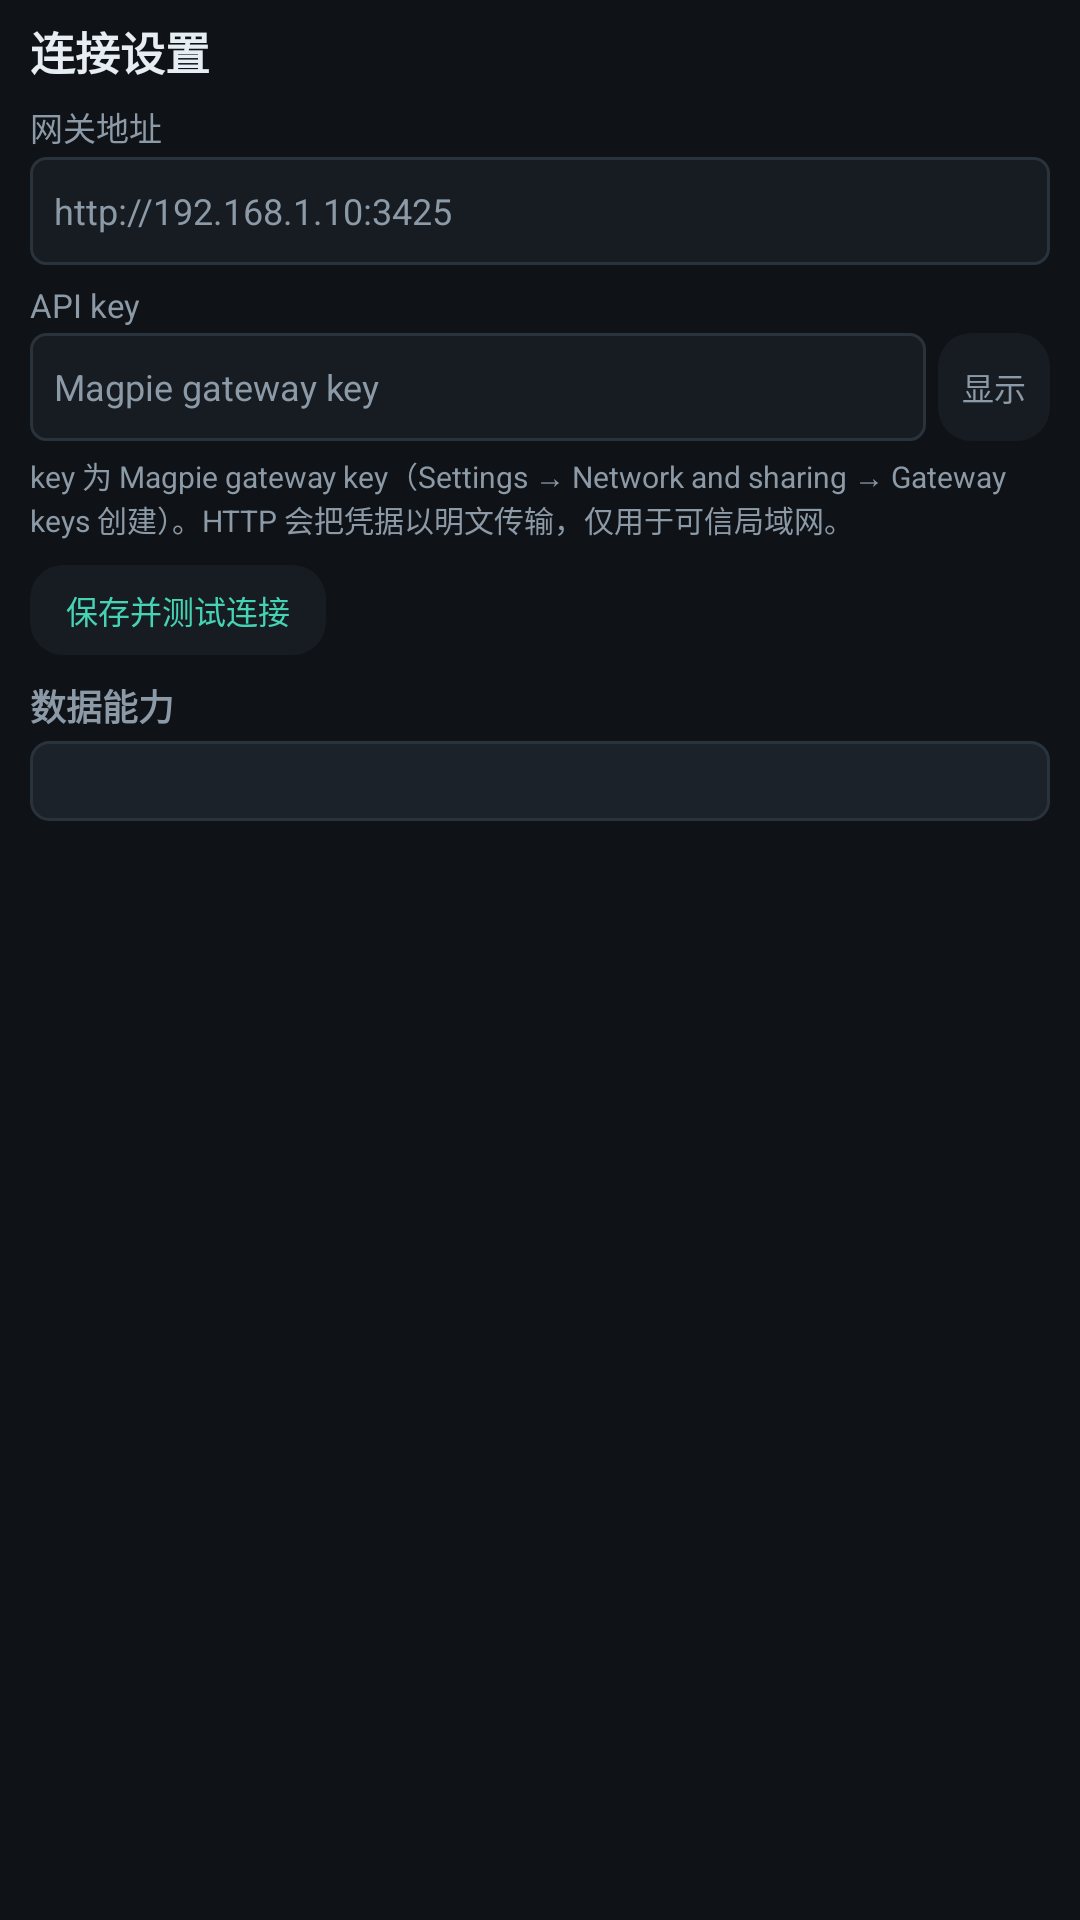

Here is an Android app screen rendered from its layout file. Give the layout XML and the strings, colors and styles it references.
<!-- AndroidManifest.xml: application theme Theme.MagpieScreen -->
<!-- res/layout/fragment_settings.xml -->
<?xml version="1.0" encoding="utf-8"?>
<ScrollView xmlns:android="http://schemas.android.com/apk/res/android"
    android:layout_width="match_parent"
    android:layout_height="match_parent"
    android:scrollbars="vertical">

    <LinearLayout
        android:layout_width="match_parent"
        android:layout_height="wrap_content"
        android:orientation="vertical"
        android:paddingStart="10dp"
        android:paddingTop="6dp"
        android:paddingEnd="10dp"
        android:paddingBottom="8dp">

        <TextView
            android:layout_width="wrap_content"
            android:layout_height="wrap_content"
            android:text="连接设置"
            android:textColor="@color/fg"
            android:textSize="15sp"
            android:textStyle="bold" />

        <TextView
            android:id="@+id/lbl_url"
            android:layout_width="wrap_content"
            android:layout_height="wrap_content"
            android:layout_marginTop="6dp"
            android:text="网关地址"
            android:textColor="@color/muted"
            android:textSize="11sp" />

        <EditText
            android:id="@+id/input_url"
            android:layout_width="match_parent"
            android:layout_height="36dp"
            android:layout_marginTop="2dp"
            android:background="@drawable/input_bg"
            android:hint="http://192.168.1.10:3425"
            android:inputType="textUri"
            android:paddingStart="8dp"
            android:paddingEnd="8dp"
            android:singleLine="true"
            android:textColor="@color/fg"
            android:textColorHint="@color/muted"
            android:textSize="12sp" />

        <TextView
            android:layout_width="wrap_content"
            android:layout_height="wrap_content"
            android:layout_marginTop="6dp"
            android:text="API key"
            android:textColor="@color/muted"
            android:textSize="11sp" />

        <LinearLayout
            android:layout_width="match_parent"
            android:layout_height="36dp"
            android:layout_marginTop="2dp"
            android:orientation="horizontal">

            <EditText
                android:id="@+id/input_key"
                android:layout_width="0dp"
                android:layout_height="match_parent"
                android:layout_weight="1"
                android:background="@drawable/input_bg"
                android:hint="Magpie gateway key"
                android:inputType="textPassword"
                android:paddingStart="8dp"
                android:paddingEnd="8dp"
                android:singleLine="true"
                android:textColor="@color/fg"
                android:textColorHint="@color/muted"
                android:textSize="12sp" />

            <TextView
                android:id="@+id/toggle_key"
                style="@style/Chip"
                android:layout_height="36dp"
                android:layout_marginStart="4dp"
                android:layout_marginEnd="0dp"
                android:text="显示" />
        </LinearLayout>

        <TextView
            android:layout_width="match_parent"
            android:layout_height="wrap_content"
            android:layout_marginTop="4dp"
            android:text="key 为 Magpie gateway key（Settings → Network and sharing → Gateway keys 创建）。HTTP 会把凭据以明文传输，仅用于可信局域网。"
            android:textColor="@color/muted"
            android:textSize="10sp" />

        <LinearLayout
            android:layout_width="match_parent"
            android:layout_height="wrap_content"
            android:layout_marginTop="8dp"
            android:orientation="horizontal">

            <TextView
                android:id="@+id/btn_test"
                style="@style/Chip"
                android:layout_height="30dp"
                android:paddingStart="12dp"
                android:paddingEnd="12dp"
                android:text="保存并测试连接"
                android:textColor="@color/accent" />

            <TextView
                android:id="@+id/status"
                android:layout_width="0dp"
                android:layout_height="wrap_content"
                android:layout_gravity="center_vertical"
                android:layout_weight="1"
                android:textColor="@color/muted"
                android:textSize="10sp" />
        </LinearLayout>

        <TextView
            style="@style/SectionTitle"
            android:layout_marginTop="8dp"
            android:text="数据能力" />

        <TextView
            android:id="@+id/capabilities"
            android:layout_width="match_parent"
            android:layout_height="wrap_content"
            android:layout_marginTop="3dp"
            android:background="@drawable/card_bg"
            android:padding="6dp"
            android:textColor="@color/fg"
            android:textSize="11sp" />
    </LinearLayout>
</ScrollView>
<!-- resources referenced by this layout -->
<resources>
  <color name="accent">#46D3B4</color>
  <color name="fg">#E6EDF3</color>
  <color name="muted">#8C99A6</color>
  <!-- drawable card_bg (drawable) -->
  <?xml version="1.0" encoding="utf-8"?>
  <shape xmlns:android="http://schemas.android.com/apk/res/android" android:shape="rectangle">
      <solid android:color="@color/card" />
      <stroke android:width="1dp" android:color="@color/line" />
      <corners android:radius="6dp" />
  </shape>
  <!-- drawable input_bg (drawable) -->
  <?xml version="1.0" encoding="utf-8"?>
  <shape xmlns:android="http://schemas.android.com/apk/res/android" android:shape="rectangle">
      <solid android:color="@color/surface" />
      <stroke android:width="1dp" android:color="@color/line" />
      <corners android:radius="5dp" />
  </shape>
  <style name="Chip">
          <item name="android:layout_width">wrap_content</item>
          <item name="android:layout_height">20dp</item>
          <item name="android:gravity">center</item>
          <item name="android:paddingStart">8dp</item>
          <item name="android:paddingEnd">8dp</item>
          <item name="android:textSize">10.5sp</item>
          <item name="android:textColor">@color/muted</item>
          <item name="android:background">@drawable/chip_bg</item>
          <item name="android:layout_marginEnd">6dp</item>
      </style>
  <style name="SectionTitle">
          <item name="android:layout_width">match_parent</item>
          <item name="android:layout_height">wrap_content</item>
          <item name="android:textSize">12sp</item>
          <item name="android:textColor">@color/muted</item>
          <item name="android:textStyle">bold</item>
      </style>
  <style name="Theme.MagpieScreen" parent="Theme.AppCompat.NoActionBar">
          <item name="android:windowBackground">@color/bg</item>
          <item name="android:colorBackground">@color/bg</item>
          <item name="android:textColorPrimary">@color/fg</item>
          <item name="android:textColorSecondary">@color/muted</item>
          <item name="colorAccent">@color/accent</item>
          <item name="android:statusBarColor">@color/bg</item>
      </style>
  <color name="card">#1B2229</color>
  <color name="line">#2A333C</color>
  <color name="surface">#161C22</color>
  <!-- drawable chip_bg (drawable) -->
  <?xml version="1.0" encoding="utf-8"?>
  <selector xmlns:android="http://schemas.android.com/apk/res/android">
      <item android:state_selected="true">
          <shape android:shape="rectangle">
              <solid android:color="@color/accent_dim" />
              <stroke android:width="1dp" android:color="@color/accent" />
              <corners android:radius="11dp" />
          </shape>
      </item>
      <item android:state_pressed="true">
          <shape android:shape="rectangle">
              <solid android:color="@color/card" />
              <corners android:radius="11dp" />
          </shape>
      </item>
      <item>
          <shape android:shape="rectangle">
              <solid android:color="@color/surface" />
              <corners android:radius="11dp" />
          </shape>
      </item>
  </selector>
  <color name="bg">#0F1216</color>
  <color name="accent_dim">#1F4A42</color>
</resources>
